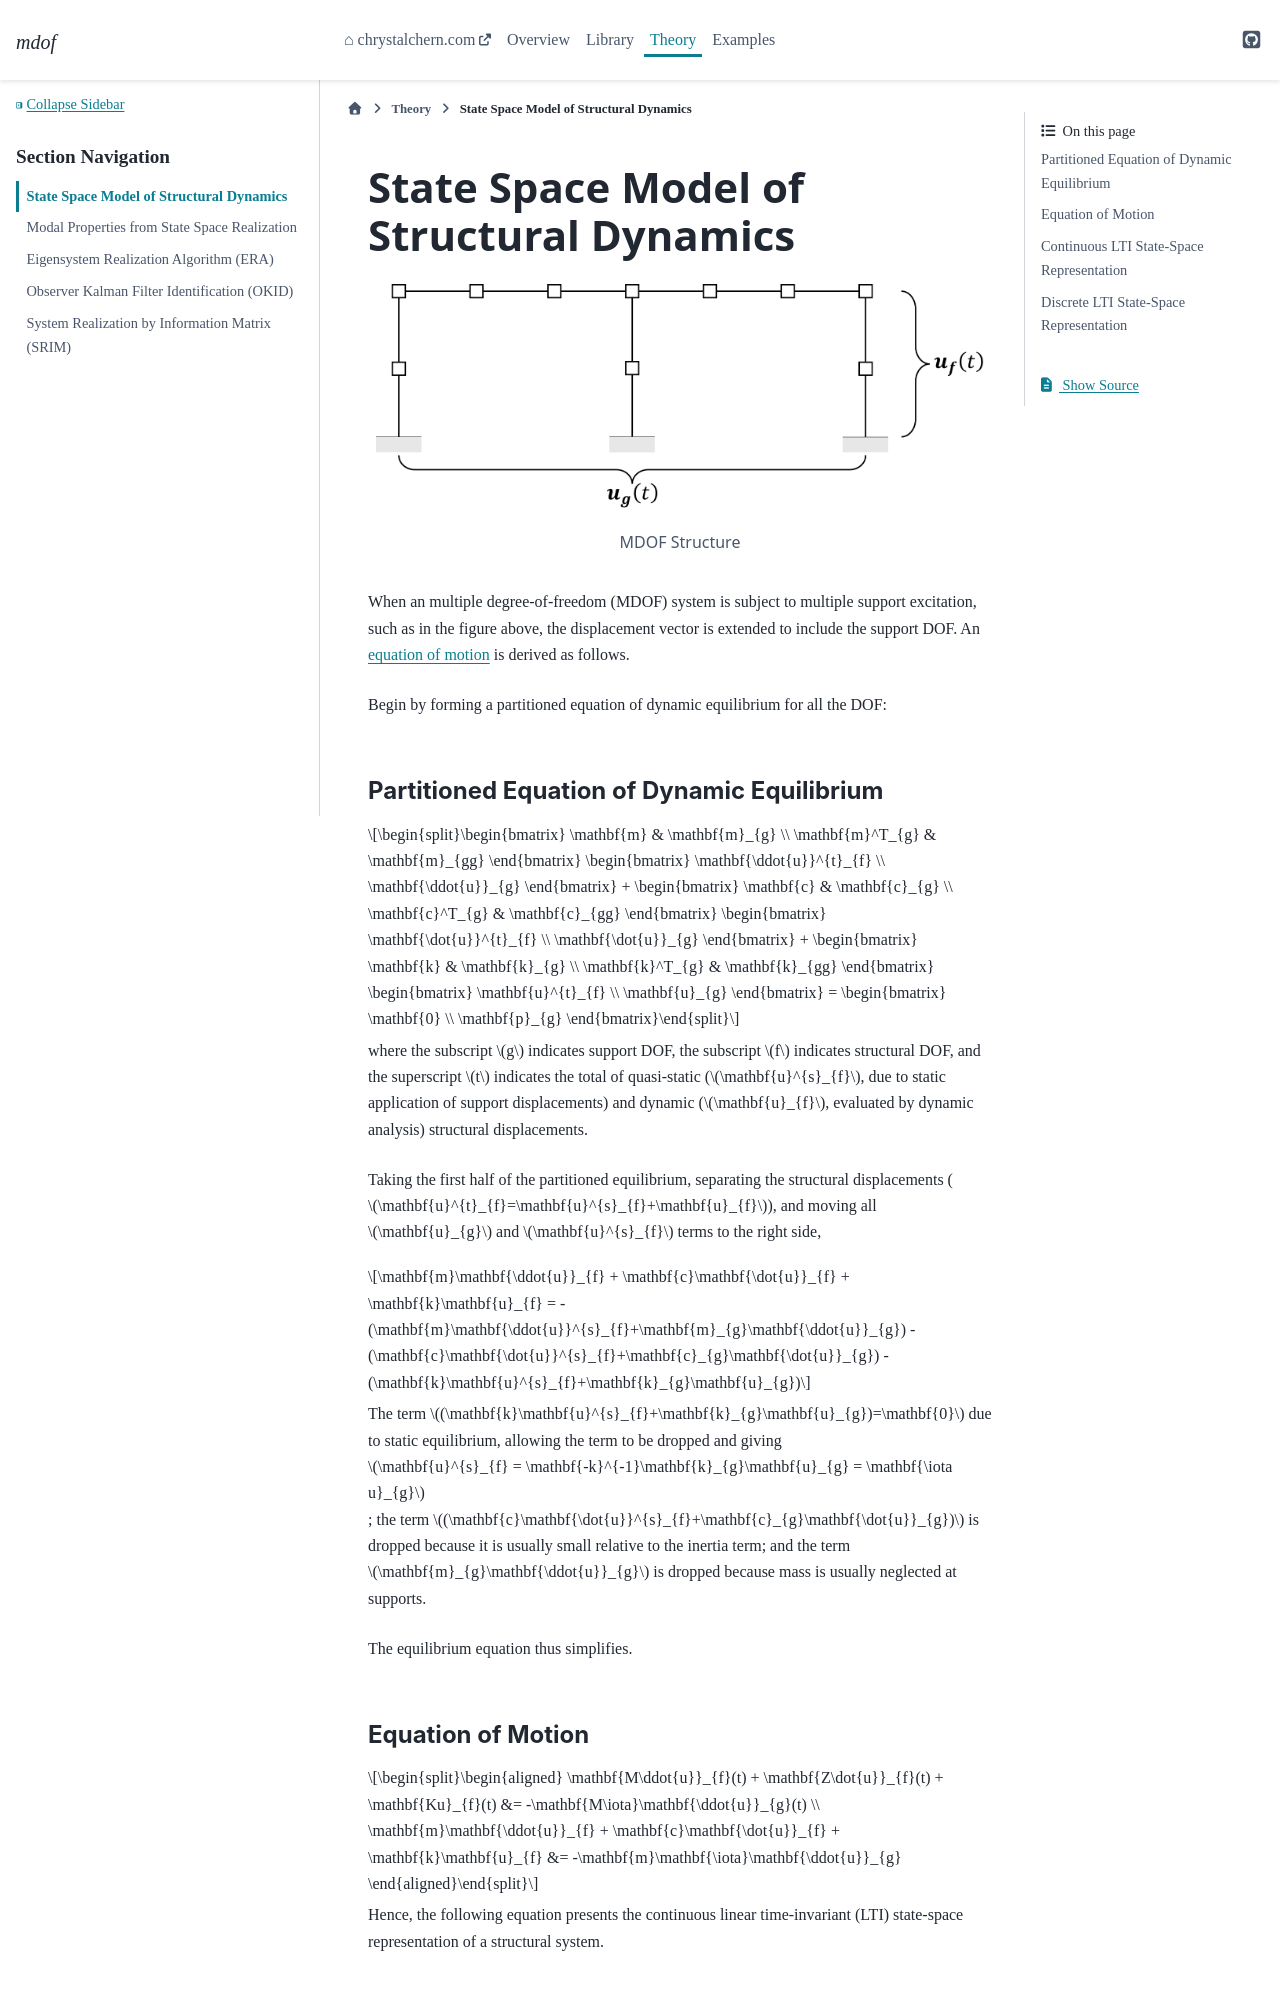

repository: chrystalchern/mdof · page: theory/statespace.html · generator: sphinx

State Space Model of Structural Dynamics
----------------------------------------

.. figure:: figures/si_msmdof.png
   :alt: MDOF Structure

   MDOF Structure

When an multiple degree-of-freedom (MDOF) system is subject to multiple
support excitation, such as in the figure above, the displacement vector
is extended to include the support DOF. An `equation of
motion <#equation-of-motion>`__ is derived as follows.

Begin by forming a partitioned equation of dynamic equilibrium for all
the DOF:

Partitioned Equation of Dynamic Equilibrium
^^^^^^^^^^^^^^^^^^^^^^^^^^^^^^^^^^^^^^^^^^^

.. math::


   \begin{bmatrix} \mathbf{m} & \mathbf{m}_{g} \\ \mathbf{m}^T_{g} & \mathbf{m}_{gg} \end{bmatrix}
   \begin{bmatrix} \mathbf{\ddot{u}}^{t}_{f} \\ \mathbf{\ddot{u}}_{g} \end{bmatrix}
   +
   \begin{bmatrix} \mathbf{c} & \mathbf{c}_{g} \\ \mathbf{c}^T_{g} & \mathbf{c}_{gg} \end{bmatrix}
   \begin{bmatrix} \mathbf{\dot{u}}^{t}_{f} \\ \mathbf{\dot{u}}_{g} \end{bmatrix}
   +
   \begin{bmatrix} \mathbf{k} & \mathbf{k}_{g} \\ \mathbf{k}^T_{g} & \mathbf{k}_{gg} \end{bmatrix}
   \begin{bmatrix} \mathbf{u}^{t}_{f} \\ \mathbf{u}_{g} \end{bmatrix}
   =
   \begin{bmatrix} \mathbf{0} \\ \mathbf{p}_{g} \end{bmatrix}

where the subscript :math:`g` indicates support DOF, the subscript
:math:`f` indicates structural DOF, and the superscript :math:`t`
indicates the total of quasi-static (:math:`\mathbf{u}^{s}_{f}`, due to
static application of support displacements) and dynamic
(:math:`\mathbf{u}_{f}`, evaluated by dynamic analysis) structural
displacements.

Taking the first half of the partitioned equilibrium, separating the
structural displacements
(:math:`\mathbf{u}^{t}_{f}=\mathbf{u}^{s}_{f}+\mathbf{u}_{f}`), and
moving all :math:`\mathbf{u}_{g}` and :math:`\mathbf{u}^{s}_{f}` terms
to the right side,

.. math::


   \mathbf{m}\mathbf{\ddot{u}}_{f} + \mathbf{c}\mathbf{\dot{u}}_{f} + \mathbf{k}\mathbf{u}_{f}
   = -(\mathbf{m}\mathbf{\ddot{u}}^{s}_{f}+\mathbf{m}_{g}\mathbf{\ddot{u}}_{g})
   -(\mathbf{c}\mathbf{\dot{u}}^{s}_{f}+\mathbf{c}_{g}\mathbf{\dot{u}}_{g})
   -(\mathbf{k}\mathbf{u}^{s}_{f}+\mathbf{k}_{g}\mathbf{u}_{g})

The term
:math:`(\mathbf{k}\mathbf{u}^{s}_{f}+\mathbf{k}_{g}\mathbf{u}_{g})=\mathbf{0}`
due to static equilibrium, allowing the term to be dropped and giving
:math:`\mathbf{u}^{s}_{f} = \mathbf{-k}^{-1}\mathbf{k}_{g}\mathbf{u}_{g} = \mathbf{\iota u}_{g}`;
the term
:math:`(\mathbf{c}\mathbf{\dot{u}}^{s}_{f}+\mathbf{c}_{g}\mathbf{\dot{u}}_{g})`
is dropped because it is usually small relative to the inertia term; and
the term :math:`\mathbf{m}_{g}\mathbf{\ddot{u}}_{g}` is dropped because
mass is usually neglected at supports.

The equilibrium equation thus simplifies.

Equation of Motion
^^^^^^^^^^^^^^^^^^

.. math::


   \begin{aligned}
       \mathbf{M\ddot{u}}_{f}(t) + \mathbf{Z\dot{u}}_{f}(t) + \mathbf{Ku}_{f}(t) &= -\mathbf{M\iota}\mathbf{\ddot{u}}_{g}(t) \\
       \mathbf{m}\mathbf{\ddot{u}}_{f} + \mathbf{c}\mathbf{\dot{u}}_{f} + \mathbf{k}\mathbf{u}_{f}
       &= -\mathbf{m}\mathbf{\iota}\mathbf{\ddot{u}}_{g}
   \end{aligned}

Hence, the following equation presents the continuous linear
time-invariant (LTI) state-space representation of a structural system.
